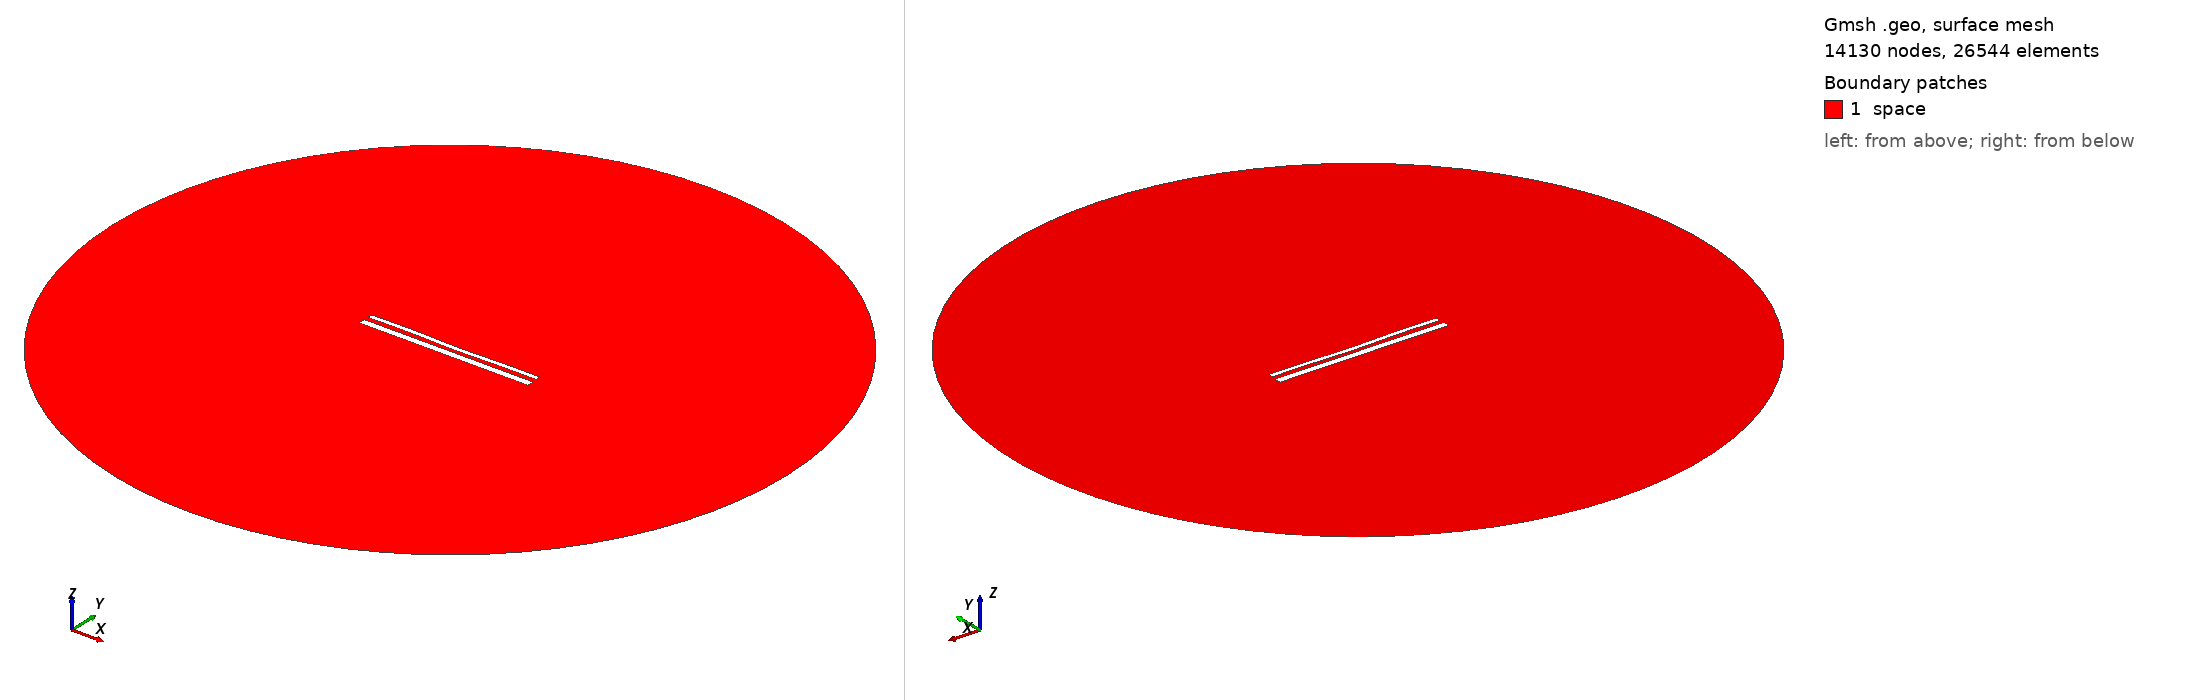

Gmsh geometry script, surface-meshed: 14130 nodes, 26544 surface elements. Boundary patches (legend numbers): 1 space. Left view from above one corner, right view from below the opposite corner. Legend entries are the model's physical surfaces. The drawing asked Gmsh for element sizes between 1% and 20% of the model's largest extent; the script's own settings can give other sizes.

=== 15145.geo (drawn) ===
//---------------------------------------
// Geometry kernel
//---------------------------------------

SetFactory("OpenCASCADE");



//---------------------------------------
// Parameters of the geometry
//---------------------------------------

// Overetch of the upper plate
overetch = 0.5;

// Distance between the plates
distance = 2.5;

// Discretization over the x axis (for the deformation)
nx = 50; 

// Length of the plate
L = 100 - overetch; 

// Number of modes
n = 4; 

// 1st mode coefficient
coeff(1) = -0.075;
beta(1) = 0.596864 * 3.1415926535 / L;

// 2nd mode coefficient
coeff(2) = -0.15;
beta(2) = 1.49418 * 3.1415926535 / L;

// 3rd mode coefficient
coeff(3) = 0.07499999999999998;
beta(3) = 2.50025 * 3.1415926535 / L;

// 4th mode coefficient
coeff(4) = 0.15;
beta(4) = 3.49999 * 3.1415926535 / L;



//---------------------------------------
// Upper plate (deformed rectangle)
//---------------------------------------

// Coordiantes of the upper plate
xmin = -50;
xmax = 50 - overetch;

// Height of the upper plate
yheight = 4 - 2 * overetch;

// Indexes of the points
UpperID[] = {};
LowerID[] = {};
LeftID[] = {};
RightID[] = {};

// Point index
p = 1;

// Horizontal edges
For i In {1:nx}
    x = xmin + (i-1)*(xmax - xmin)/(nx-1);

    y_bottom = distance / 2 + overetch;
    For j In {1:n}
        C = (Cosh(beta(j)*L) + Cos(beta(j)*L)) / (Sinh(beta(j)*L) + Sin(beta(j)*L));
        y_bottom  = y_bottom + coeff(j) * (Cosh(beta(j)*(x+50)) - Cos(beta(j)*(x+50)) - C * (Sinh(beta(j)*(x+50)) - Sin(beta(j)*(x+50))));
    EndFor

    y_top = y_bottom + yheight;

    Point(p) = {x, y_top, 0, 1.0};
    UpperID[i] = p;
    p = p + 1;

    Point(p) = {x, y_bottom, 0, 1.0};
    LowerID[i] = p;
    p = p + 1;
EndFor

// Create point lists
UpperPts[] = {}; LowerPts[] = {};
For i In {1:nx}
  UpperPts[] += {UpperID[i]};
  LowerPts[] += {LowerID[i]};
EndFor

// Build splines
Spline(1) = {UpperPts[]};
Spline(2) = {LowerPts[]};
Line(3) = {LowerPts[nx-1], UpperPts[nx-1]};
Line(4) = {LowerPts[0], UpperPts[0]};

// Build the plane surface
Curve Loop(1) = {2, 3, -1, -4};
Plane Surface(1) = {1};



//---------------------------------------
// Lower plate (rectangle)
//---------------------------------------

// Vertices
Point(1001) = {-50, -1, 0, 1.0};
Point(1002) = { 50, -1, 0, 1.0};
Point(1003) = { 50,  -5, 0, 1.0};
Point(1004) = {-50,  -5, 0, 1.0};

// Edges
Line(5) = {1001, 1002};
Line(6) = {1002, 1003};
Line(7) = {1003, 1004};
Line(8) = {1004, 1001};

// Plane surface
Line Loop(2) = {5, 6, 7, 8};
Plane Surface(2) = {2}; 



//---------------------------------------
// Outer (fictious) boundary
//---------------------------------------

// Points
Point(1005) = {0, 0, 0};       // Center
Point(1006) = {200, 0, 0};     // Start point
Point(1007) = {0, 200, 0};     // 90 degrees
Point(1008) = {-200, 0, 0};    // 180 degrees
Point(1009) = {0, -200, 0};    // 270 degrees

// Circle arcs (each needs start, center, end)
Circle(9) = {1006, 1005, 1007};
Circle(10) = {1007, 1005, 1008};
Circle(11) = {1008, 1005, 1009};
Circle(12) = {1009, 1005, 1006};

// Plane surface for the entire domain
Curve Loop(3) = {9, 10, 11, 12};
Surface(3) = {3};

// Subtract the plates from the whole domain to obtain the actual domain where we want to solve the equations
BooleanDifference{ Surface{3}; Delete; }{ Surface{1}; Surface{2}; Delete; }




//---------------------------------------
// Transfinite Lines/Curves
//---------------------------------------

// Set the number of points on the boundaries
r = 7;

// Plates
Transfinite Curve {1, 2} = 50*r Using Progression 1;
Transfinite Curve {3, 4} = 2*r Using Progression 1;
Transfinite Line {5, 7} = 50*r Using Progression 1;
Transfinite Line {6, 8} = 2*r Using Progression 1;

// Outer boundary
Transfinite Line {9, 10, 11, 12} = 20 Using Progression 1;



//---------------------------------------
// Physical groups
//---------------------------------------                

// Physical curves (boundaries)
Physical Line("force_segment", 10) = {2};
Physical Line("upper_plate", 11) = {1, 3, 4};
Physical Line("lower_plate", 12) = {5, 6, 7, 8};
Physical Line("boundary", 20) = {9, 10, 11, 12};

// Physical Surfaces
Physical Surface("space", 30) = {3};



//---------------------------------------
// 6. Generate the Mesh
//---------------------------------------

// 2D mesh generation
Mesh 2;
